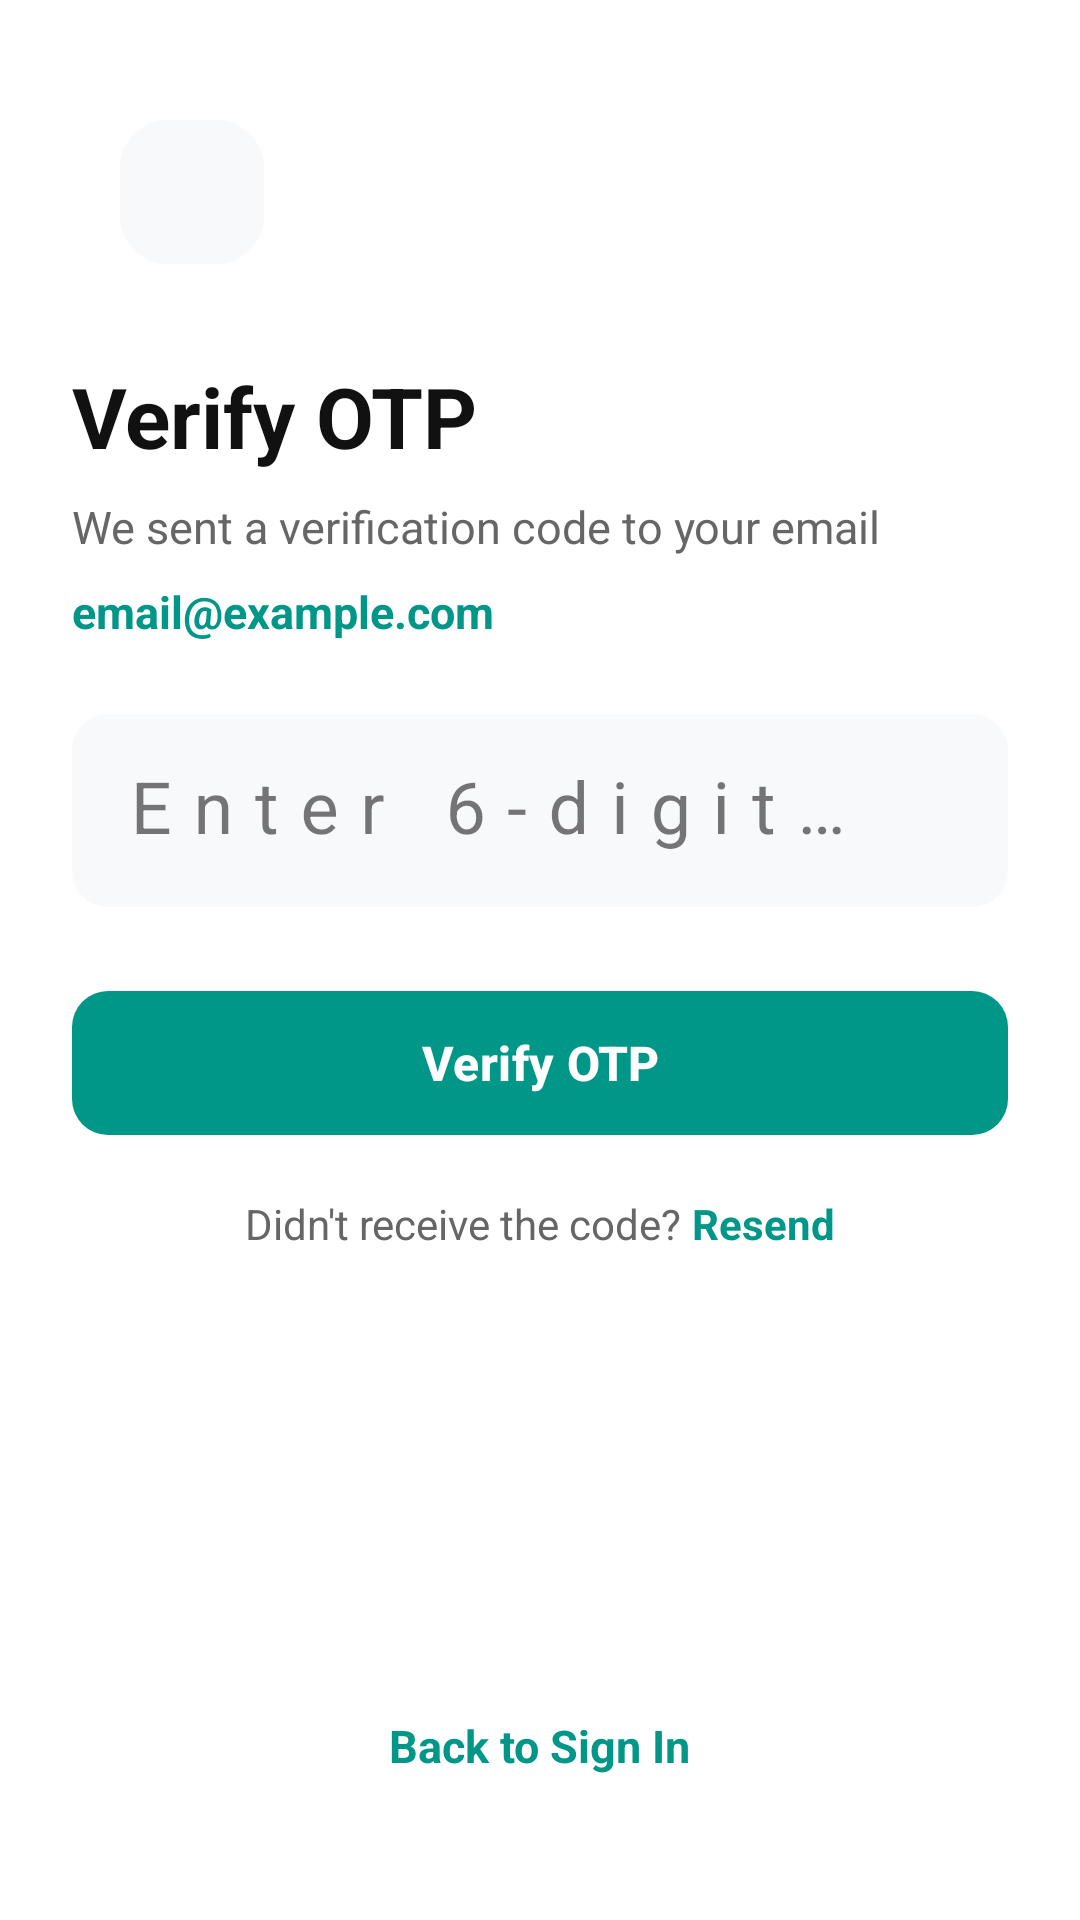

This screen was rendered from an Android layout file. Write that file and the resources it references.
<!-- AndroidManifest.xml: application theme Theme.Carelyo -->
<!-- res/layout/activity_verify_otp.xml -->
<?xml version="1.0" encoding="utf-8"?>
<androidx.constraintlayout.widget.ConstraintLayout
    xmlns:android="http://schemas.android.com/apk/res/android"
    xmlns:app="http://schemas.android.com/apk/res-auto"
    xmlns:tools="http://schemas.android.com/tools"
    android:layout_width="match_parent"
    android:layout_height="match_parent"
    android:background="#FFFFFF"
    android:padding="24dp"
    tools:context=".ui.auth.VerifyOtpActivity">

    <ImageButton
        android:id="@+id/btnBack"
        android:layout_width="48dp"
        android:layout_height="48dp"
        android:layout_marginStart="16dp"
        android:layout_marginTop="16dp"
        android:padding="12dp"
        android:scaleType="fitCenter"
        android:contentDescription="Back Button"
        android:src="@drawable/ic_arrow_back"
        android:background="@drawable/bg_rounded_square_button"
        app:tint="#334155"
        app:layout_constraintStart_toStartOf="parent"
        app:layout_constraintTop_toTopOf="parent" />

    <LinearLayout
        android:layout_width="match_parent"
        android:layout_height="wrap_content"
        android:layout_marginTop="32dp"
        android:orientation="vertical"
        app:layout_constraintTop_toBottomOf="@id/btnBack"
        app:layout_constraintStart_toStartOf="parent"
        app:layout_constraintEnd_toEndOf="parent">

        <TextView
            android:id="@+id/tvTitle"
            android:layout_width="wrap_content"
            android:layout_height="wrap_content"
            android:text="Verify OTP"
            android:textColor="#111111"
            android:textSize="28sp"
            android:textStyle="bold"
            android:layout_marginBottom="8dp" />

        <TextView
            android:id="@+id/tvSubtitle"
            android:layout_width="match_parent"
            android:layout_height="wrap_content"
            android:text="We sent a verification code to your email"
            android:textColor="#666666"
            android:textSize="15sp"
            android:layout_marginBottom="8dp" />

        <TextView
            android:id="@+id/tvEmail"
            android:layout_width="match_parent"
            android:layout_height="wrap_content"
            android:text="email@example.com"
            android:textColor="#009688"
            android:textSize="15sp"
            android:textStyle="bold"
            android:layout_marginBottom="24dp" />

        <com.google.android.material.textfield.TextInputLayout
            android:id="@+id/tilOtp"
            style="@style/Widget.MaterialComponents.TextInputLayout.FilledBox"
            android:layout_width="match_parent"
            android:layout_height="wrap_content"
            android:hint="Enter 6-digit OTP"
            android:layout_marginBottom="24dp"
            app:boxBackgroundColor="#F8F9FA"
            app:boxCornerRadiusBottomEnd="12dp"
            app:boxCornerRadiusBottomStart="12dp"
            app:boxCornerRadiusTopEnd="12dp"
            app:boxCornerRadiusTopStart="12dp"
            app:boxStrokeWidth="0dp"
            app:boxStrokeWidthFocused="1dp"
            app:hintTextColor="#3A3A3A">

            <com.google.android.material.textfield.TextInputEditText
                android:id="@+id/etOtp"
                android:layout_width="match_parent"
                android:layout_height="wrap_content"
                android:inputType="number"
                android:maxLength="6"
                android:paddingVertical="16dp"
                android:textColor="#222222"
                android:textSize="24sp"
                android:textAlignment="center"
                android:letterSpacing="0.3" />
        </com.google.android.material.textfield.TextInputLayout>

        <FrameLayout
            android:layout_width="match_parent"
            android:layout_height="wrap_content">

            <com.google.android.material.button.MaterialButton
                android:id="@+id/btnVerify"
                android:layout_width="match_parent"
                android:layout_height="56dp"
                android:text="Verify OTP"
                android:textAllCaps="false"
                android:textSize="16sp"
                android:textStyle="bold"
                app:backgroundTint="#009688"
                app:cornerRadius="12dp" />

            <ProgressBar
                android:id="@+id/progressBar"
                android:layout_width="24dp"
                android:layout_height="24dp"
                android:layout_gravity="center"
                android:visibility="gone" />
        </FrameLayout>

        <LinearLayout
            android:layout_width="match_parent"
            android:layout_height="wrap_content"
            android:layout_marginTop="16dp"
            android:orientation="horizontal"
            android:gravity="center">

            <TextView
                android:layout_width="wrap_content"
                android:layout_height="wrap_content"
                android:text="Didn't receive the code? "
                android:textColor="#666666"
                android:textSize="14sp" />

            <TextView
                android:id="@+id/btnResendOtp"
                android:layout_width="wrap_content"
                android:layout_height="wrap_content"
                android:text="Resend"
                android:textColor="#009688"
                android:textSize="14sp"
                android:textStyle="bold"
                android:clickable="true"
                android:focusable="true" />
        </LinearLayout>

    </LinearLayout>

    <TextView
        android:id="@+id/tvBackToLogin"
        android:layout_width="wrap_content"
        android:layout_height="wrap_content"
        android:layout_marginBottom="16dp"
        android:clickable="true"
        android:focusable="true"
        android:padding="8dp"
        android:text="Back to Sign In"
        android:textColor="#009688"
        android:textSize="15sp"
        android:textStyle="bold"
        app:layout_constraintBottom_toBottomOf="parent"
        app:layout_constraintEnd_toEndOf="parent"
        app:layout_constraintStart_toStartOf="parent" />

</androidx.constraintlayout.widget.ConstraintLayout>
<!-- resources referenced by this layout -->
<resources>
  <!-- drawable bg_rounded_square_button (drawable) -->
  <?xml version="1.0" encoding="utf-8"?>
  <shape xmlns:android="http://schemas.android.com/apk/res/android"
      android:shape="rectangle">
      <solid android:color="#F8F9FA" />
  
      <corners android:radius="16dp" />
  </shape>
  <style name="Theme.Carelyo" parent="Base.Theme.Carelyo" />
  <style name="Base.Theme.Carelyo" parent="Theme.Material3.DayNight.NoActionBar">
          
          
      </style>
</resources>
